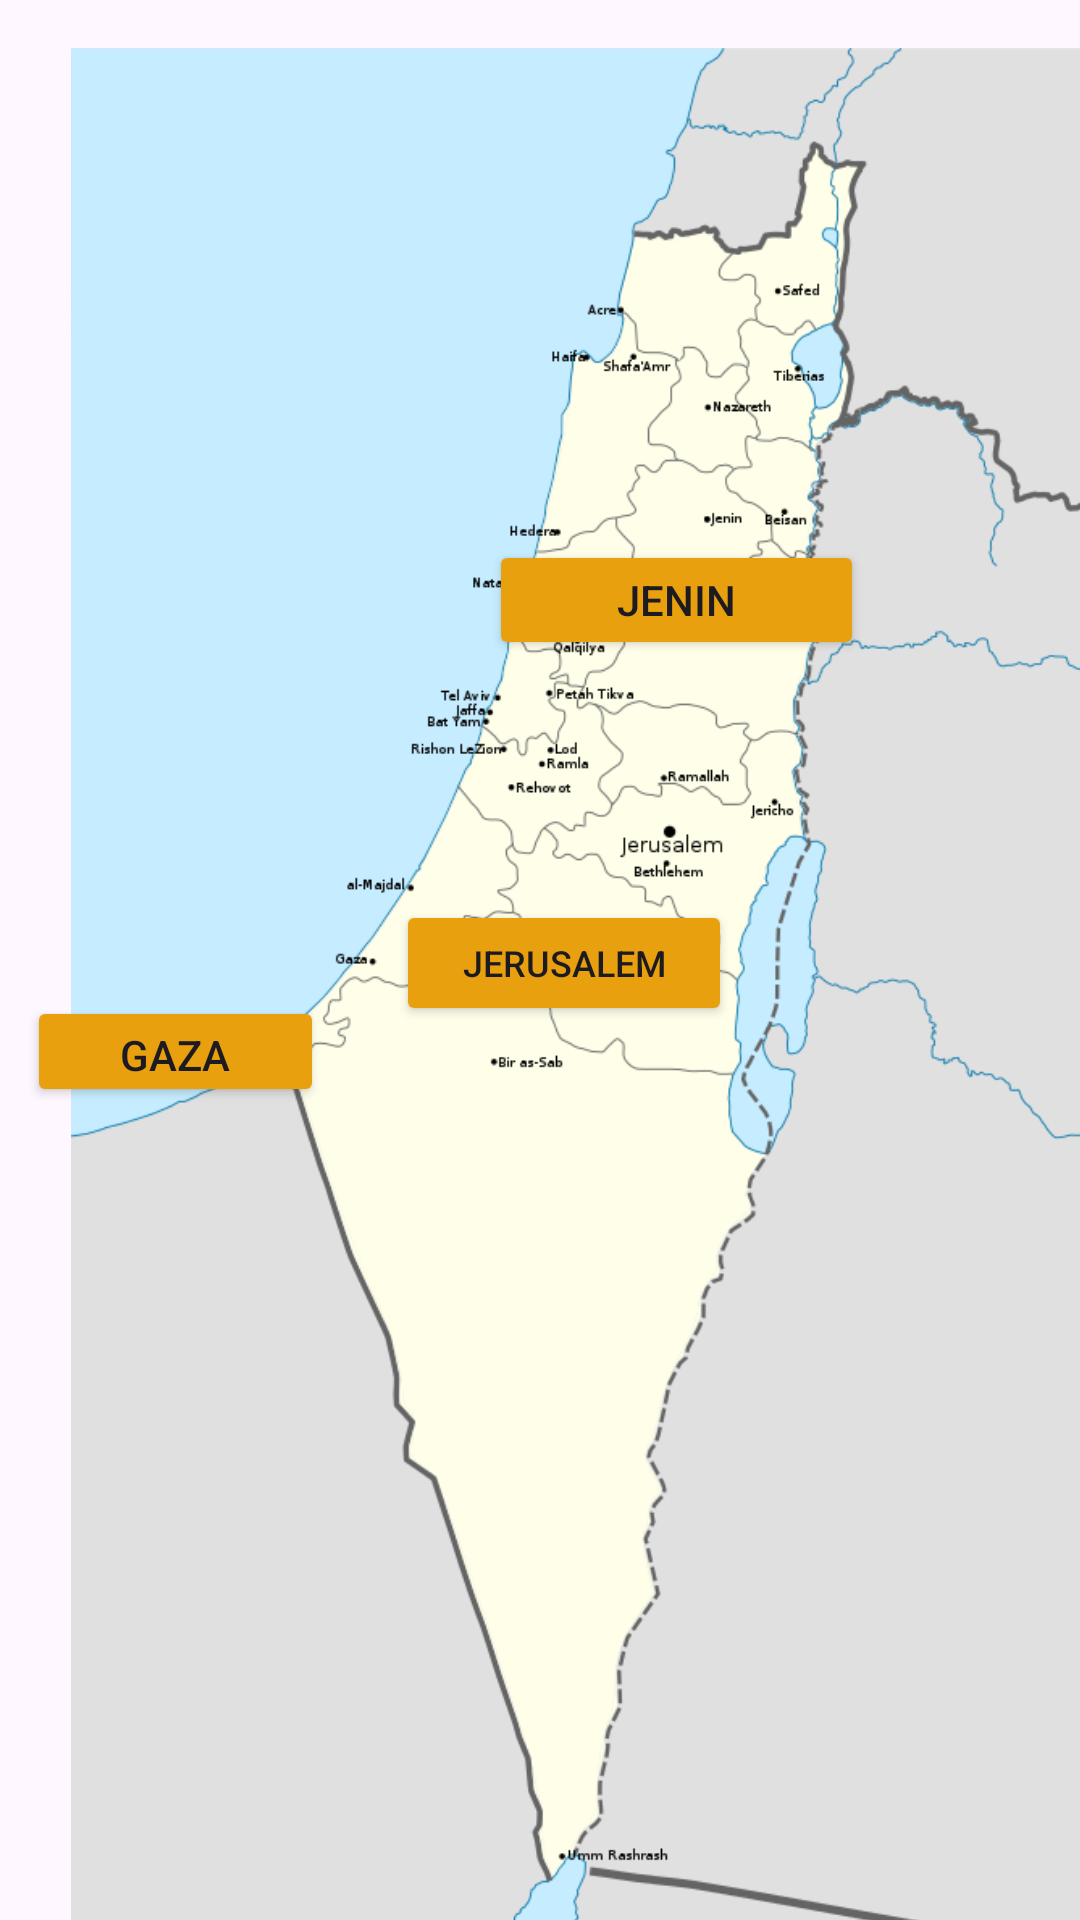

The Android layout XML behind this screen, and the referenced resources:
<!-- AndroidManifest.xml: application theme Theme.Trail -->
<!-- res/layout/activity_main2.xml -->
<?xml version="1.0" encoding="utf-8"?>
<androidx.constraintlayout.widget.ConstraintLayout xmlns:android="http://schemas.android.com/apk/res/android"
    xmlns:app="http://schemas.android.com/apk/res-auto"
    xmlns:tools="http://schemas.android.com/tools"
    android:id="@+id/main"
    android:layout_width="match_parent"
    android:layout_height="match_parent"
    tools:context=".MainActivity2">

    <ImageView
        android:id="@+id/imageView"
        android:layout_width="wrap_content"
        android:layout_height="wrap_content"
        android:layout_marginStart="16dp"
        android:layout_marginTop="16dp"
        android:src="@drawable/mappp"
        app:layout_constraintStart_toStartOf="parent"
        app:layout_constraintTop_toTopOf="parent" />

    <Button
        android:id="@+id/btnJerusalem"
        android:layout_width="112dp"
        android:layout_height="42dp"
        android:layout_marginTop="300dp"
        android:layout_marginEnd="116dp"
        android:text="Jerusalem"
        android:textSize="12sp"
        android:backgroundTint="#E8A00F"
        app:layout_constraintEnd_toEndOf="parent"
        app:layout_constraintTop_toTopOf="parent" />

    <Button
        android:id="@+id/btnGaza"
        android:layout_width="99dp"
        android:layout_height="37dp"
        android:layout_marginTop="332dp"
        android:layout_marginEnd="252dp"
        android:backgroundTint="#E8A00F"
        android:text="Gaza"
        app:layout_constraintEnd_toEndOf="parent"
        app:layout_constraintTop_toTopOf="parent" />

    <Button
        android:id="@+id/btnJeneen"
        android:layout_width="125dp"
        android:layout_height="40dp"
        android:layout_marginTop="180dp"
        android:layout_marginEnd="72dp"
        android:backgroundTint="#E8A00F"
        android:text="Jenin"
        app:layout_constraintEnd_toEndOf="parent"
        app:layout_constraintTop_toTopOf="parent" />
</androidx.constraintlayout.widget.ConstraintLayout>
<!-- resources referenced by this layout -->
<resources>
  <!-- drawable mappp: png bitmap (drawable, 106411 bytes) -->
  <style name="Theme.Trail" parent="Base.Theme.Trail" />
  <style name="Base.Theme.Trail" parent="Theme.Material3.DayNight.NoActionBar">
          
          
      </style>
</resources>
